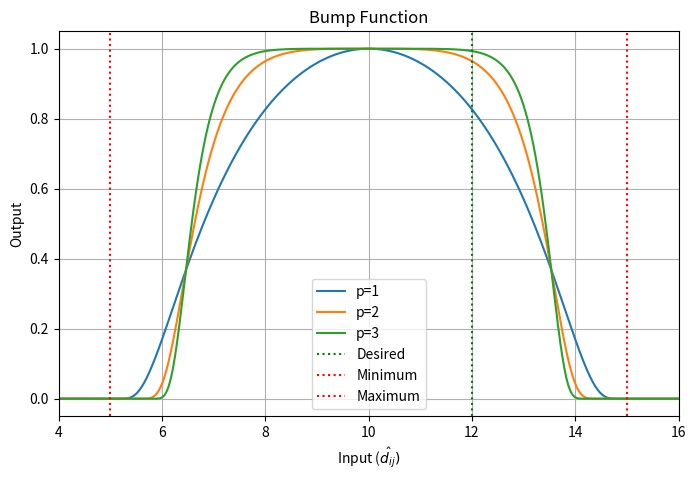
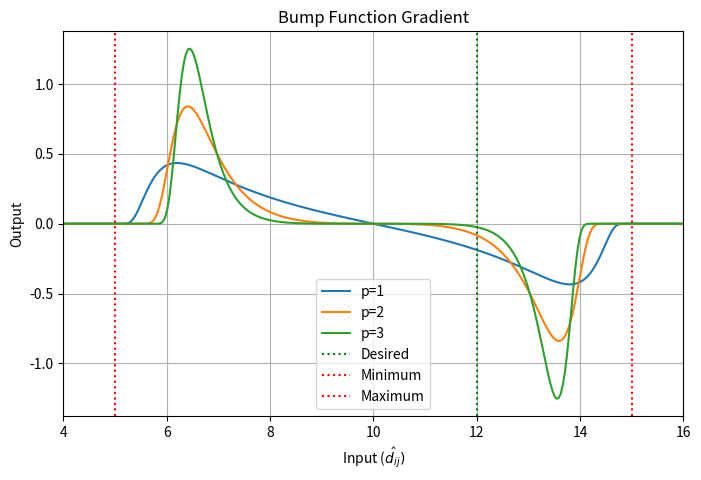

The script that saved these images, in order:
import numpy as np
import matplotlib.pyplot as plt

# Define the smooth bump function
def smooth_bump_function(x, d_min, d_max):
    if d_min < x < d_max:
        scaled = 2 * (x - (d_min + d_max) / 2) / (d_max - d_min)
        return np.exp(-1 / (1 - scaled**2))
    else:
        return 0
    
def smooth_bump_function2(x, d_min, d_max):
    if d_min < x < d_max:
        scaled = 2 * (x - (d_min + d_max) / 2) / (d_max - d_min)
        return np.exp(-1 / (1 - scaled**2)) / np.exp(-1)
    else:
        return 0
    
# Define the bump function using the user's proposed formula
def smooth_bump_function3(x, d_min, d_max):
    lambda_val = 2 * (x - (d_min + d_max) / 2) / (d_max - d_min)
    if d_min < x < d_max:
        return np.exp(-lambda_val**2 / (1 - lambda_val**2))
    else:
        return 0
    
# Define the bump function using the user's proposed formula (shifted)
def smooth_bump_function4(x, d_min, d_max, d):
    #offset = (d_max - d_min)/2 
    #offset = d - (d_max - d_min)/2 
    #d_min = d - offset
    #d_max = d + offset
    #d_min += offset
    #d_max += offset
    center = d_min + (d_max - d_min)/2 
    if d < center:
        offset = d - d_min
        #d_max = d_max - offset
        #d_max = d_max + offset
        d_max = d + offset
    elif d > center:
        offset = d_max - d
        #d_min = d_min + offset
        #d_min = d - offset
        d_min = d - offset
    lambda_val = 2 * (x - (d_min + d_max) / 2) / (d_max - d_min)
    if d_min < x < d_max:
        return np.exp(-lambda_val**2 / (1 - lambda_val**2))
    else:
        return 0
    
    
# Define the bump function using the user's proposed formula (shifted)
# with flat top

def smooth_bump_function5(x, d_min, d_max, d, p, bias = 'yes'):
    #offset = (d_max - d_min)/2 
    #offset = d - (d_max - d_min)/2 
    #d_min = d - offset
    #d_max = d + offset
    #d_min += offset
    #d_max += offset
    if bias == 'yes':
        center = d_min + (d_max - d_min)/2 
        if d < center:
            offset = d - d_min
            #d_max = d_max - offset
            #d_max = d_max + offset
            d_max = d + offset
        elif d > center:
            offset = d_max - d
            #d_min = d_min + offset
            #d_min = d - offset
            d_min = d - offset
    else:
        pass
            
        
    lambda_val = 2 * (x - (d_min + d_max) / 2) / (d_max - d_min)
    if d_min < x < d_max:
        #return np.exp(-lambda_val**2 / (1 - lambda_val**2))
        return np.exp(-((lambda_val**2 / (1 - lambda_val**2))**p))
    
    else:
        return 0
    
    
# with flat top (no adjust constraints)
def smooth_bump_function6(x, d_min, d_max, d, p):
    #offset = (d_max - d_min)/2 
    #offset = d - (d_max - d_min)/2 
    #d_min = d - offset
    #d_max = d + offset
    #d_min += offset
    #d_max += offset
    # center = d_min + (d_max - d_min)/2 
    # if d < center:
    #     offset = d - d_min
    #     #d_max = d_max - offset
    #     #d_max = d_max + offset
    #     d_max = d + offset
    # elif d > center:
    #     offset = d_max - d
    #     #d_min = d_min + offset
    #     #d_min = d - offset
    #     d_min = d - offset
    lambda_val = 2 * (x - (d_min + d_max) / 2) / (d_max - d_min)
    if d_min < x < d_max:
        #return np.exp(-lambda_val**2 / (1 - lambda_val**2))
        return np.exp(-((lambda_val**2 / (1 - lambda_val**2))**p))
    
    else:
        return 0


def bump_function_gradient(d_hat, d_min, d_max, p):
    
    # first, adjust bounds
    #d1, d2, = adjust_dminmax(d_min, d_max, d_pref)
    d1, d2 = d_min, d_max
    
    if d1 < d_hat < d2:
        lambda_val = 2 * (d_hat - (d1 + d2) / 2) / (d2 - d1)
        #V_b = np.exp(-lambda_val**2 / (1 - lambda_val**2))
        V_b = np.exp(-((lambda_val**2 / (1 - lambda_val**2))**p))
        
        #gradient = V_b * (-4 * lambda_val / ((1 - lambda_val**2)**2 * (d2 - d1)))
        gradient = V_b * (-4 * lambda_val * p * (lambda_val**2 / (1 - lambda_val**2))**(p - 1) / ((1 - lambda_val**2)**2 * (d2 - d1)))

        return gradient
    else:
        return 0


# Parameters
d_min   = 5
d       = 12 # desired center
d_max   = 15
#center = (d_max - d_min)/2 + d_min
#p = 6

# Generate x values and compute the function values
x_values = np.linspace(0, 20, 500)
#y_values = np.array([smooth_bump_function3(x, d_min, d_max) for x in x_values])
#y_values_shifted = np.array([smooth_bump_function6(x, d_min, d_max, d) for x in x_values])
#y_values_shifted = np.array([smooth_bump_function5(x, d_min, d_max, d, p) for x in x_values])

# Plot the smooth bump function
p_range = 4


plt.figure(figsize=(8, 5))
#plt.plot(x_values, y_values, linestyle='--', label="Bump Function", color='purple')
for p in range(1,p_range):
    y_values_shifted = np.array([smooth_bump_function5(x, d_min, d_max, d, p, 'no') for x in x_values])
    plt.plot(x_values, y_values_shifted, linestyle='-',label=f'p={p}')
plt.axvline(d, color='green', linestyle=':', label="Desired")
plt.axvline(d_min, color='red', linestyle=':', label="Minimum")
plt.axvline(d_max, color='red', linestyle=':', label="Maximum")
#plt.axvline(center, color='black', linestyle=':', label="Mean")
plt.title("Bump Function")
plt.xlabel("Input ($\hat{d_{ij}})$")
plt.ylabel("Output")
plt.xlim([d_min-1, d_max+1])
plt.legend()
plt.grid()
plt.show()


#%%
plt.figure(figsize=(8, 5))
#plt.plot(x_values, y_values, linestyle='--', label="Bump Function", color='purple')
for p in range(1,p_range):
    #y_values_shifted = np.array([smooth_bump_function5(x, d_min, d_max, d, p, 'no') for x in x_values])
    y_values_shifted_d = np.array([bump_function_gradient(x, d_min, d_max, p) for x in x_values])
    plt.plot(x_values, y_values_shifted_d, linestyle='-',label=f'p={p}')
plt.axvline(d, color='green', linestyle=':', label="Desired")
plt.axvline(d_min, color='red', linestyle=':', label="Minimum")
plt.axvline(d_max, color='red', linestyle=':', label="Maximum")
#plt.axvline(center, color='black', linestyle=':', label="Mean")
plt.title("Bump Function Gradient")
plt.xlabel("Input ($\hat{d_{ij}})$")
plt.ylabel("Output")
plt.xlim([d_min-1, d_max+1])
plt.legend()
plt.grid()
plt.show()

 
